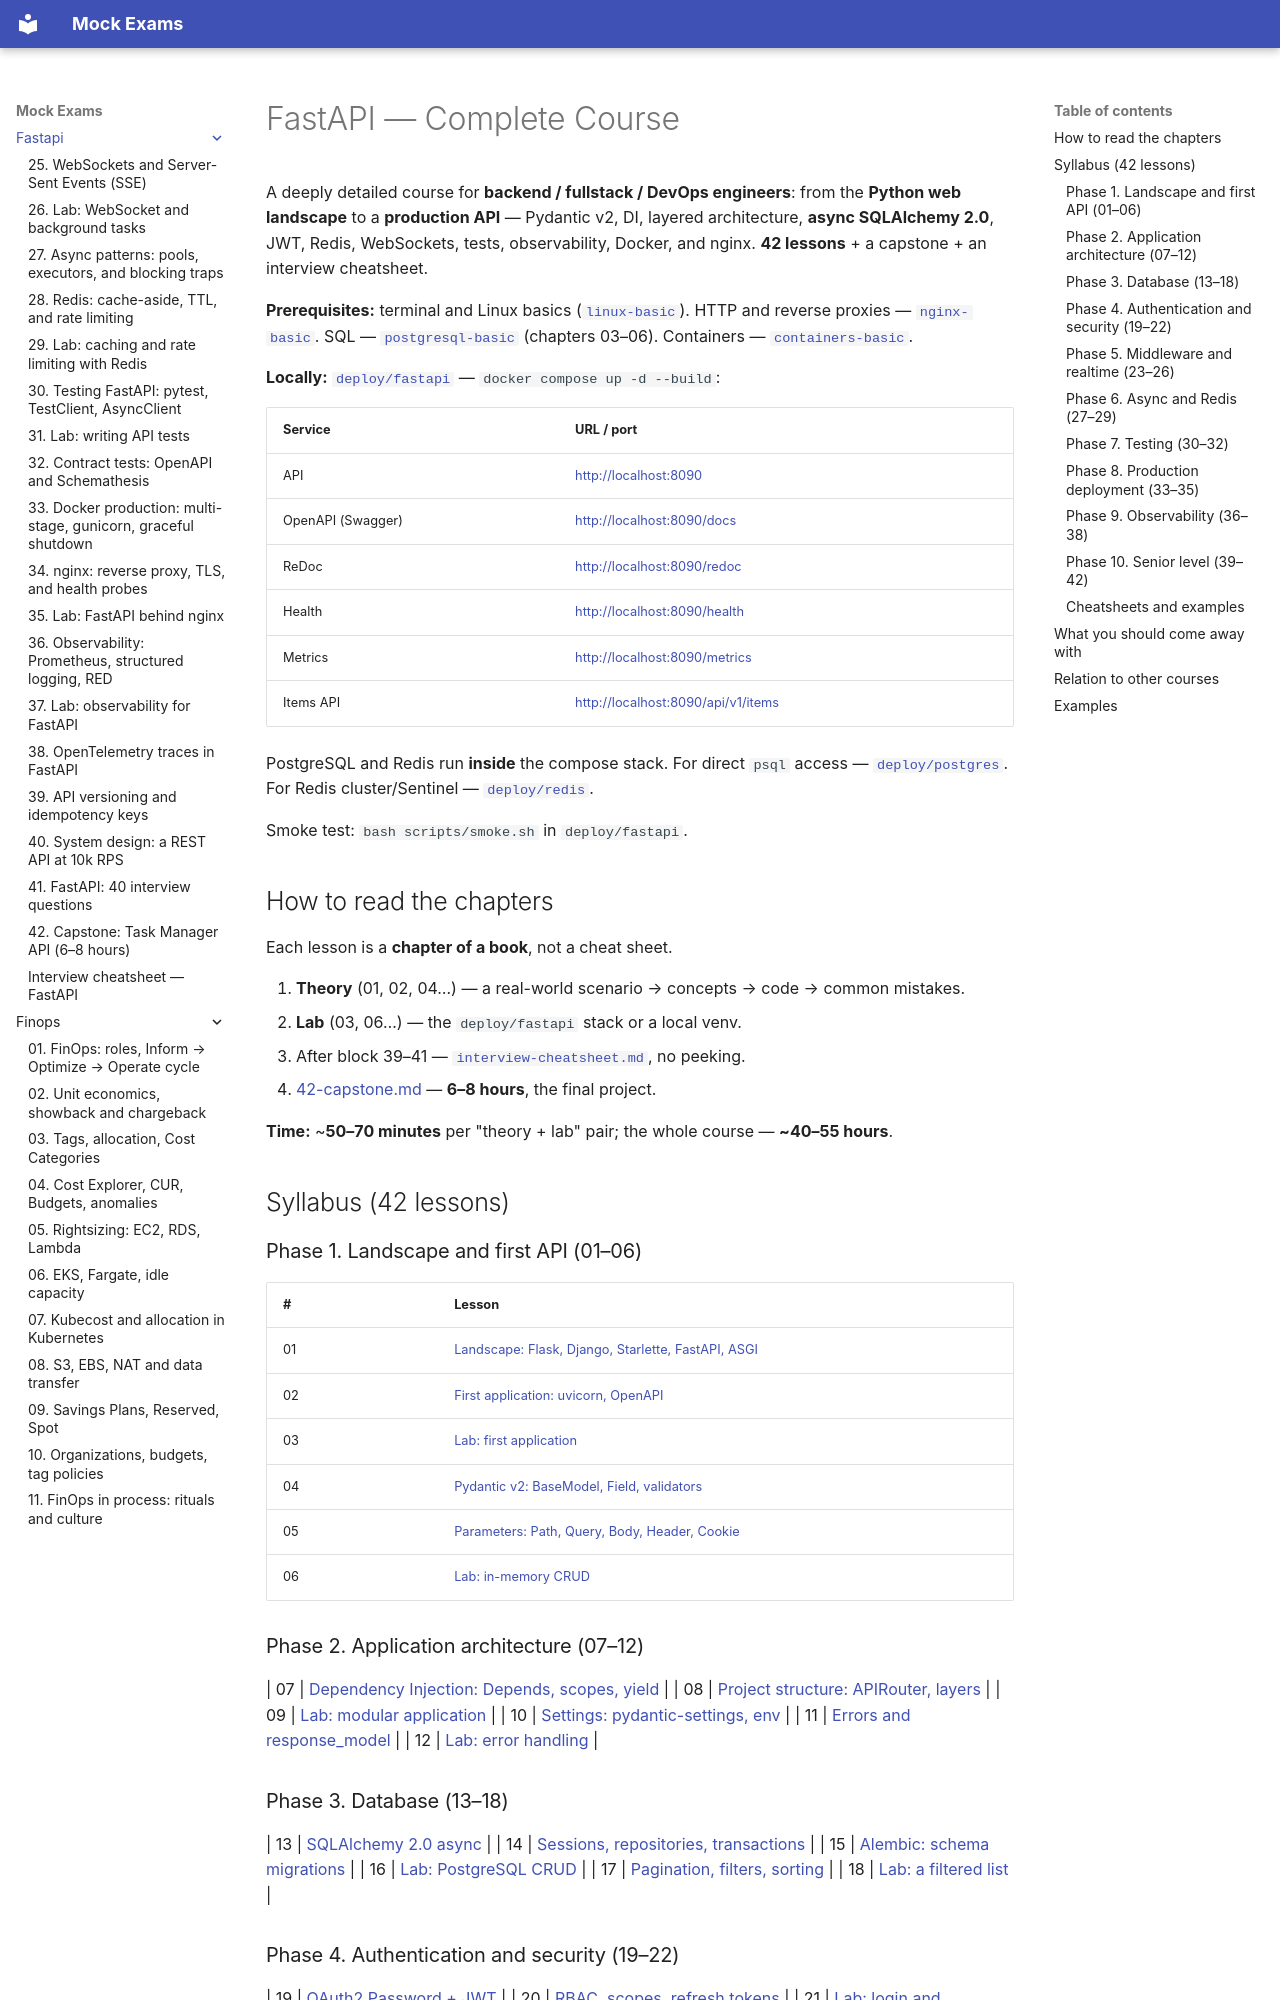

repository: FedorArbuzov/mock-exams · page: fastapi/index.html · generator: mkdocs

# FastAPI — Complete Course

A deeply detailed course for **backend / fullstack / DevOps engineers**: from the **Python web landscape** to a **production API** — Pydantic v2, DI, layered architecture, **async SQLAlchemy 2.0**, JWT, Redis, WebSockets, tests, observability, Docker, and nginx. **42 lessons** + a capstone + an interview cheatsheet.

**Prerequisites:** terminal and Linux basics ([`linux-basic`](../linux-basic/README.md)). HTTP and reverse proxies — [`nginx-basic`](../nginx-basic/README.md). SQL — [`postgresql-basic`](../postgresql-basic/README.md) (chapters 03–06). Containers — [`containers-basic`](../containers-basic/README.md).

**Locally:** [`deploy/fastapi`](../../deploy/fastapi/README.md) — `docker compose up -d --build`:

| Service | URL / port |
|--------|------------|
| API | [http://localhost:8090](http://localhost:8090) |
| OpenAPI (Swagger) | [http://localhost:8090/docs](http://localhost:8090/docs) |
| ReDoc | [http://localhost:8090/redoc](http://localhost:8090/redoc) |
| Health | [http://localhost:8090/health](http://localhost:8090/health) |
| Metrics | [http://localhost:8090/metrics](http://localhost:8090/metrics) |
| Items API | [http://localhost:8090/api/v1/items](http://localhost:8090/api/v1/items) |

PostgreSQL and Redis run **inside** the compose stack. For direct `psql` access — [`deploy/postgres`](../../deploy/postgres/README.md). For Redis cluster/Sentinel — [`deploy/redis`](../../deploy/redis/README.md).

Smoke test: `bash scripts/smoke.sh` in `deploy/fastapi`.

## How to read the chapters

Each lesson is a **chapter of a book**, not a cheat sheet.

1. **Theory** (01, 02, 04…) — a real-world scenario → concepts → code → common mistakes.
2. **Lab** (03, 06…) — the `deploy/fastapi` stack or a local venv.
3. After block 39–41 — [`interview-cheatsheet.md`](interview-cheatsheet.md), no peeking.
4. [42-capstone.md](42-capstone.md) — **6–8 hours**, the final project.

**Time:** ~**50–70 minutes** per "theory + lab" pair; the whole course — **~40–55 hours**.

## Syllabus (42 lessons)

### Phase 1. Landscape and first API (01–06)

| # | Lesson |
|---|------|
| 01 | [Landscape: Flask, Django, Starlette, FastAPI, ASGI](01-landscape.md) |
| 02 | [First application: uvicorn, OpenAPI](02-first-app.md) |
| 03 | [Lab: first application](03-lab-first-app.md) |
| 04 | [Pydantic v2: BaseModel, Field, validators](04-pydantic-v2.md) |
| 05 | [Parameters: Path, Query, Body, Header, Cookie](05-parameters.md) |
| 06 | [Lab: in-memory CRUD](06-lab-crud.md) |

### Phase 2. Application architecture (07–12)

| 07 | [Dependency Injection: Depends, scopes, yield](07-dependency-injection.md) |
| 08 | [Project structure: APIRouter, layers](08-project-structure.md) |
| 09 | [Lab: modular application](09-lab-modular-app.md) |
| 10 | [Settings: pydantic-settings, env](10-settings.md) |
| 11 | [Errors and response_model](11-errors-response-model.md) |
| 12 | [Lab: error handling](12-lab-error-handling.md) |

### Phase 3. Database (13–18)

| 13 | [SQLAlchemy 2.0 async](13-sqlalchemy-async.md) |
| 14 | [Sessions, repositories, transactions](14-sessions-repos.md) |
| 15 | [Alembic: schema migrations](15-alembic.md) |
| 16 | [Lab: PostgreSQL CRUD](16-lab-postgres.md) |
| 17 | [Pagination, filters, sorting](17-pagination-filters.md) |
| 18 | [Lab: a filtered list](18-lab-pagination.md) |
